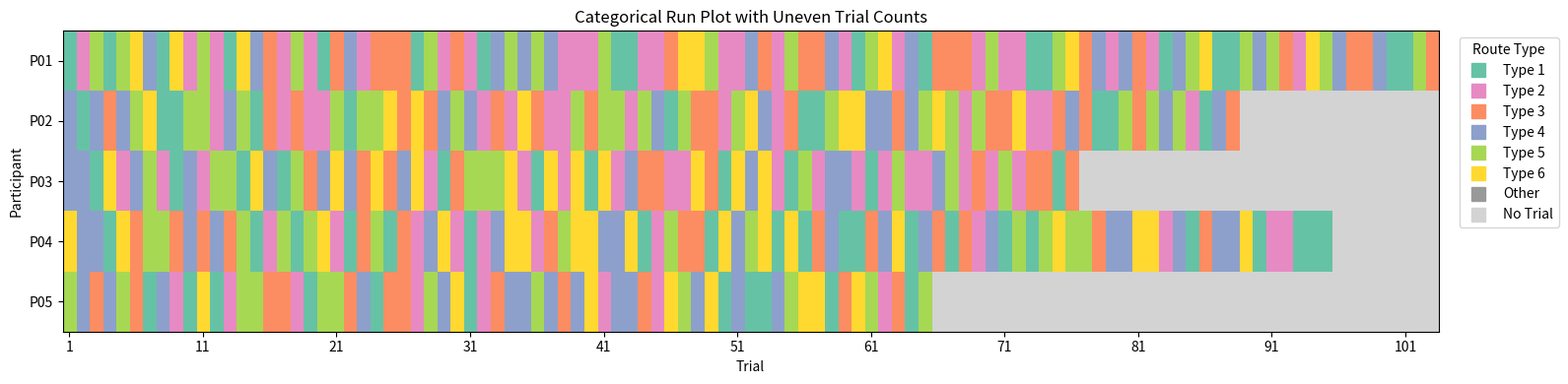

Reproduce this figure in Python.
import pandas as pd
import matplotlib.pyplot as plt
import random
import numpy as np
from itertools import permutations
from matplotlib.colors import ListedColormap

# Simulate participants with uneven trial counts
participants_uneven = {
    'P01': 103,
    'P02': 88,
    'P03': 76,
    'P04': 95,
    'P05': 65
}

# All possible orders (6 permutations)
all_orders = list(permutations(['HV', 'LV', 'NV']))

# Correct mapping: each permutation appears exactly once
order_map = {
    ('HV', 'LV', 'NV'): 'Type 1',
    ('HV', 'NV', 'LV'): 'Type 2',
    ('LV', 'HV', 'NV'): 'Type 3',
    ('LV', 'NV', 'HV'): 'Type 4',
    ('NV', 'HV', 'LV'): 'Type 5',
    ('NV', 'LV', 'HV'): 'Type 6',
}

category_palette = {
    'Type 1': '#66c2a5',
    'Type 2': '#e78ac3',
    'Type 3': '#fc8d62',
    'Type 4': '#8da0cb',
    'Type 5': '#a6d854',
    'Type 6': '#ffd92f',
    'Other': '#999999',     # safe fallback
    'No Trial': '#d3d3d3',  # padding
}

# Simulate data
uneven_dummy_data = []
for pid, n_trials in participants_uneven.items():
    for trial in range(1, n_trials + 1):
        order = random.choice(all_orders)
        label = order_map.get(order, 'Other')  # should never hit 'Other' now, but safe
        uneven_dummy_data.append({
            'Participant': pid,
            'Trial': trial,
            'Category': label
        })

df_uneven = pd.DataFrame(uneven_dummy_data)

# # Pivot and fill missing values
# df_runplot_un = df_uneven.pivot(index='Participant', columns='Trial', values='Category')
# df_runplot_un_filled = df_runplot_un.fillna('No Trial')

# # Convert to categorical codes (numeric) in a stable category order
# all_categories = list(category_palette.keys())
# cat = pd.Categorical(df_runplot_un_filled.to_numpy().ravel(), categories=all_categories, ordered=True)
# codes = cat.codes.reshape(df_runplot_un_filled.shape)  # int array for imshow

# # Colormap must align with category order above
# cmap = ListedColormap([category_palette[c] for c in all_categories])

# # Plot
# plt.figure(figsize=(16, 4))
# plt.imshow(codes, aspect='auto', cmap=cmap, vmin=0, vmax=len(all_categories) - 1)

# plt.yticks(ticks=range(len(df_runplot_un_filled.index)), labels=df_runplot_un_filled.index)

# max_trials = max(participants_uneven.values())
# # x positions are 0-based pixel columns; labels are 1-based trial numbers
# tick_positions = list(range(0, max_trials, 10))
# tick_labels = [str(i + 1) for i in tick_positions]
# plt.xticks(ticks=tick_positions, labels=tick_labels)

# plt.xlabel('Trial')
# plt.ylabel('Participant')
# plt.title('Categorical Run Plot with Uneven Trial Counts')

# # Legend (in the same order as the colormap)
# handles = [
#     plt.Line2D([0], [0], marker='s', color=category_palette[cat_name],
#                label=cat_name, linestyle='', markersize=10)
#     for cat_name in all_categories
# ]
# plt.legend(handles=handles, title='Route Type', bbox_to_anchor=(1.01, 1), loc='upper left')

# plt.tight_layout()
# plt.show()



import matplotlib.patheffects as pe


def add_dummy_trial_metadata(
    df: pd.DataFrame,
    startpos_col: str = "StartPos",
    coinset_col: str = "CoinSetID",
    startpos_range=(1, 8),
    coinset_range=(1, 4),
    seed: int | None = 42,
) -> pd.DataFrame:
    out = df.copy()
    rng = np.random.default_rng(seed)

    if startpos_col not in out.columns:
        out[startpos_col] = rng.integers(startpos_range[0], startpos_range[1] + 1, size=len(out))
    else:
        m = out[startpos_col].isna()
        if m.any():
            out.loc[m, startpos_col] = rng.integers(startpos_range[0], startpos_range[1] + 1, size=int(m.sum()))

    if coinset_col not in out.columns:
        out[coinset_col] = rng.integers(coinset_range[0], coinset_range[1] + 1, size=len(out))
    else:
        m = out[coinset_col].isna()
        if m.any():
            out.loc[m, coinset_col] = rng.integers(coinset_range[0], coinset_range[1] + 1, size=int(m.sum()))

    return out


def plot_participant_overlay_strip(
    df: pd.DataFrame,
    category_palette: dict,
    participant_col: str = "Participant",
    trial_col: str = "Trial",
    category_col: str = "Category",
    startpos_col: str = "StartPos",
    coinset_col: str = "CoinSetID",
    tick_step: int = 10,
    figsize=(16, 2.6),
    marker_size=110,
    text_size=11,
    overlay_dx=0.18,  # number left, marker right
):
    """
    Per participant: 1 strip plot (category colors) with StartPos (text) + CoinSetID (marker)
    OVERLAID in each trial cell.
      CoinSetID mapping:
        1 = filled circle, 2 = square, 3 = star, 4 = empty circle
    """

    df = df.copy()

    # Ensure palette has padding/fallback categories
    if "No Trial" not in category_palette:
        category_palette = {**category_palette, "No Trial": "#d3d3d3"}
    if "Other" not in category_palette:
        category_palette = {**category_palette, "Other": "#999999"}

    categories_order = list(category_palette.keys())
    cmap = ListedColormap([category_palette[c] for c in categories_order])

    def _set_x_ticks(ax, ncols):
        tick_positions = list(range(0, ncols, tick_step))
        tick_labels = [str(i + 1) for i in tick_positions]  # trials are 1-based labels
        ax.set_xticks(tick_positions, tick_labels)

    figs = {}

    for pid, g in df.groupby(participant_col, sort=True):
        g = g.sort_values(trial_col)

        max_trial = int(g[trial_col].max())
        full_trials = pd.Index(range(1, max_trial + 1), name=trial_col)
        g2 = g.set_index(trial_col).reindex(full_trials)

        # category strip (pad missing)
        cat_series = g2[category_col].fillna("No Trial").astype(str)
        cat = pd.Categorical(cat_series.to_numpy(), categories=categories_order, ordered=True)
        cat_codes = cat.codes.astype(int)  # (n_trials,)

        n_trials = len(full_trials)
        x = np.arange(n_trials)
        y0 = np.zeros(n_trials)

        startpos = g2[startpos_col] if startpos_col in g2.columns else pd.Series([np.nan] * n_trials, index=full_trials)
        coinset = g2[coinset_col] if coinset_col in g2.columns else pd.Series([np.nan] * n_trials, index=full_trials)

        fig, ax = plt.subplots(1, 1, figsize=figsize)

        # Base strip
        ax.imshow(cat_codes.reshape(1, -1), aspect="auto", cmap=cmap, vmin=0, vmax=len(categories_order) - 1)
        ax.set_yticks([])
        ax.set_ylabel("Participant", rotation=0, labelpad=35, va="center")
        ax.set_title(f"Participant {pid}")

        # Legend for route types
        handles = [
            plt.Line2D([0], [0], marker="s", color=category_palette[name],
                       label=name, linestyle="", markersize=9)
            for name in categories_order
        ]
        ax.legend(handles=handles, title="Route Type", bbox_to_anchor=(1.01, 1), loc="upper left")

        # Overlay text + marker per trial (skip padded "No Trial" by default)
        # NOTE: you can remove the "No Trial" skip if you want overlays there too.
        pe_outline = [pe.Stroke(linewidth=2.5, foreground="white"), pe.Normal()]
        cs = coinset.to_numpy()
        sp = startpos.to_numpy()

        for i in range(n_trials):
            if cat_series.iloc[i] == "No Trial":
                continue
            if pd.notna(sp[i]):
                ax.text(
                    i - overlay_dx, 0.0, str(int(sp[i])),
                    ha="center", va="center", fontsize=text_size, color="black",
                    path_effects=pe_outline,
                )

        # Plot each coinset id with its marker style (center-right in the cell)
        for coin_id in (1, 2, 3, 4):
            idx = np.where(cs == coin_id)[0]
            if idx.size == 0:
                continue

            xs = idx + overlay_dx
            ys = np.zeros_like(xs, dtype=float)

            if coin_id == 1:      # filled circle
                ax.scatter(xs, ys, marker="o", s=marker_size, edgecolors="black", facecolors="black",
                           linewidths=1.2, zorder=3)
            elif coin_id == 2:    # square
                ax.scatter(xs, ys, marker="s", s=marker_size, edgecolors="black", facecolors="black",
                           linewidths=1.2, zorder=3)
            elif coin_id == 3:    # star
                ax.scatter(xs, ys, marker="*", s=marker_size * 1.35, edgecolors="black", facecolors="black",
                           linewidths=1.0, zorder=3)
            elif coin_id == 4:    # empty circle
                ax.scatter(xs, ys, marker="o", s=marker_size, edgecolors="black", facecolors="none",
                           linewidths=1.4, zorder=3)

        # X ticks/label
        _set_x_ticks(ax, n_trials)
        ax.set_xlabel("Trial")

        # Clean spines
        ax.spines["top"].set_visible(False)
        ax.spines["right"].set_visible(False)
        ax.spines["left"].set_visible(False)

        fig.tight_layout()
        figs[pid] = fig

    return figs


def plot_participant_overlay_startpos_only(
    df: pd.DataFrame,
    category_palette: dict,
    participant_col: str = "Participant",
    trial_col: str = "Trial",
    category_col: str = "Category",
    startpos_col: str = "StartPos",
    tick_step: int = 10,
    figsize=(16, 2.6),
    text_size=11,
    text_color="black",
    outline_color="white",
    outline_width=2.5,
):
    """
    Per participant: 1 strip plot (category colors) with StartPos (text) OVERLAID in each trial cell.
    (No CoinSetID markers.)
    """

    df = df.copy()

    # Ensure palette has padding/fallback categories
    if "No Trial" not in category_palette:
        category_palette = {**category_palette, "No Trial": "#d3d3d3"}
    if "Other" not in category_palette:
        category_palette = {**category_palette, "Other": "#999999"}

    categories_order = list(category_palette.keys())
    cmap = ListedColormap([category_palette[c] for c in categories_order])

    def _set_x_ticks(ax, ncols):
        tick_positions = list(range(0, ncols, tick_step))
        tick_labels = [str(i + 1) for i in tick_positions]  # trials are 1-based labels
        ax.set_xticks(tick_positions, tick_labels)

    figs = {}

    pe_outline = [pe.Stroke(linewidth=outline_width, foreground=outline_color), pe.Normal()]

    for pid, g in df.groupby(participant_col, sort=True):
        g = g.sort_values(trial_col)

        max_trial = int(g[trial_col].max())
        full_trials = pd.Index(range(1, max_trial + 1), name=trial_col)
        g2 = g.set_index(trial_col).reindex(full_trials)

        # category strip (pad missing)
        cat_series = g2[category_col].fillna("No Trial").astype(str)
        cat = pd.Categorical(cat_series.to_numpy(), categories=categories_order, ordered=True)
        cat_codes = cat.codes.astype(int)

        n_trials = len(full_trials)
        startpos = g2[startpos_col] if startpos_col in g2.columns else pd.Series([np.nan] * n_trials, index=full_trials)

        fig, ax = plt.subplots(1, 1, figsize=figsize)

        # Base strip
        ax.imshow(cat_codes.reshape(1, -1), aspect="auto", cmap=cmap, vmin=0, vmax=len(categories_order) - 1)
        ax.set_yticks([])
        ax.set_ylabel("Participant", rotation=0, labelpad=35, va="center")
        ax.set_title(f"Participant {pid}")

        # Legend for route types
        handles = [
            plt.Line2D([0], [0], marker="s", color=category_palette[name],
                       label=name, linestyle="", markersize=9)
            for name in categories_order
        ]
        ax.legend(handles=handles, title="Route Type", bbox_to_anchor=(1.01, 1), loc="upper left")

        # Overlay StartPos text (skip padded "No Trial")
        sp = startpos.to_numpy()
        for i in range(n_trials):
            if cat_series.iloc[i] == "No Trial":
                continue
            if pd.notna(sp[i]):
                ax.text(
                    i, 0.0, str(int(sp[i])),
                    ha="center", va="center",
                    fontsize=text_size, color=text_color,
                    path_effects=pe_outline,
                    zorder=3,
                )

        # X ticks/label
        _set_x_ticks(ax, n_trials)
        ax.set_xlabel("Trial")

        # Clean spines
        ax.spines["top"].set_visible(False)
        ax.spines["right"].set_visible(False)
        ax.spines["left"].set_visible(False)

        fig.tight_layout()
        figs[pid] = fig

    return figs



def plot_multi_participant_strip_with_startpos(
    df: pd.DataFrame,
    category_palette: dict,
    participant_col: str = "Participant",
    trial_col: str = "Trial",
    category_col: str = "Category",
    startpos_col: str = "StartPos",
    tick_step: int = 10,
    figsize=(16, 4),
    text_size: int = 8,
    text_color: str = "black",
    outline_color: str = "white",
    outline_width: float = 2.0,
    skip_no_trial: bool = True,):
    '''
    Multi-participant run plot (imshow) with StartPos text overlaid per trial cell.

    df must have: Participant, Trial, Category, StartPos
    Missing trials are padded as 'No Trial'. StartPos for padded trials is left blank.
    '''

    df = df.copy()

    # Ensure palette has padding/fallback categories
    if "No Trial" not in category_palette:
        category_palette = {**category_palette, "No Trial": "#d3d3d3"}
    if "Other" not in category_palette:
        category_palette = {**category_palette, "Other": "#999999"}

    categories_order = list(category_palette.keys())
    cmap = ListedColormap([category_palette[c] for c in categories_order])

    # Build complete participant x trial grid up to global max trial
    participants = sorted(df[participant_col].unique().tolist())
    max_trial = int(df[trial_col].max())
    trials = pd.Index(range(1, max_trial + 1), name=trial_col)

    # Pivot Category and StartPos
    cat_grid = (
        df.pivot(index=participant_col, columns=trial_col, values=category_col)
          .reindex(index=participants, columns=trials)
          .fillna("No Trial")
          .astype(str)
    )

    sp_grid = (
        df.pivot(index=participant_col, columns=trial_col, values=startpos_col)
          .reindex(index=participants, columns=trials)
    )

    # Convert categories to numeric codes for imshow
    cat_flat = pd.Categorical(cat_grid.to_numpy().ravel(), categories=categories_order, ordered=True)
    codes = cat_flat.codes.reshape(cat_grid.shape).astype(int)

    # Plot
    fig, ax = plt.subplots(1, 1, figsize=figsize)
    ax.imshow(codes, aspect="auto", cmap=cmap, vmin=0, vmax=len(categories_order) - 1)

    # Axes labels/ticks
    ax.set_yticks(range(len(participants)), participants)
    tick_positions = list(range(0, max_trial, tick_step))
    tick_labels = [str(i + 1) for i in tick_positions]
    ax.set_xticks(tick_positions, tick_labels)
    ax.set_xlabel("Trial")
    ax.set_ylabel("Participant")
    ax.set_title("Categorical Run Plot with StartPos Labels (Uneven Trial Counts)")

    # Legend
    handles = [
        plt.Line2D([0], [0], marker="s", color=category_palette[name],
                   label=name, linestyle="", markersize=9)
        for name in categories_order
    ]
    ax.legend(handles=handles, title="Route Type", bbox_to_anchor=(1.01, 1), loc="upper left")

    # Overlay StartPos text at cell centers
    pe_outline = [pe.Stroke(linewidth=outline_width, foreground=outline_color), pe.Normal()]

    sp_vals = sp_grid.to_numpy()
    for r in range(sp_vals.shape[0]):
        for c in range(sp_vals.shape[1]):
            if skip_no_trial and cat_grid.iat[r, c] == "No Trial":
                continue
            v = sp_vals[r, c]
            if pd.isna(v):
                continue
            ax.text(
                c, r, str(int(v)),
                ha="center", va="center",
                fontsize=text_size, color=text_color,
                path_effects=pe_outline,
                zorder=3,
            )

    # Clean spines
    ax.spines["top"].set_visible(False)
    ax.spines["right"].set_visible(False)

    fig.tight_layout()
    return fig



def plot_categorical_runplot_uneven(
    df: pd.DataFrame,
    category_palette: dict,
    participant_col: str = "Participant",
    trial_col: str = "Trial",
    category_col: str = "Category",
    no_trial_label: str = "No Trial",
    tick_step: int = 10,
    figsize=(16, 4),
    title: str = "Categorical Run Plot with Uneven Trial Counts",
):
    """
    Plots a multi-participant categorical run plot from an existing dataframe.

    Expected columns (customizable):
      - participant_col (e.g. 'Participant')
      - trial_col (e.g. 'Trial') : should be 1-based ints (or coercible)
      - category_col (e.g. 'Category')

    Handles uneven trial counts by pivoting and filling missing cells with no_trial_label.
    Uses category_palette keys to define the category order and colors.
    """

    # Defensive copy + basic sanitization
    df = df.copy()
    df[trial_col] = pd.to_numeric(df[trial_col], errors="coerce").astype("Int64")
    df = df.dropna(subset=[participant_col, trial_col, category_col])

    # Ensure No Trial is in the palette
    if no_trial_label not in category_palette:
        category_palette = {**category_palette, no_trial_label: "#d3d3d3"}

    # Pivot and fill missing trials
    df_runplot = df.pivot(index=participant_col, columns=trial_col, values=category_col)
    df_runplot_filled = df_runplot.fillna(no_trial_label).astype(str)

    # Ensure columns are sorted numerically (important if trials are ints)
    df_runplot_filled = df_runplot_filled.reindex(columns=sorted(df_runplot_filled.columns))

    # Category order and cmap must align
    all_categories = list(category_palette.keys())
    cat = pd.Categorical(
        df_runplot_filled.to_numpy().ravel(),
        categories=all_categories,
        ordered=True,
    )
    codes = cat.codes.reshape(df_runplot_filled.shape).astype(int)
    cmap = ListedColormap([category_palette[c] for c in all_categories])

    # Plot
    fig, ax = plt.subplots(1, 1, figsize=figsize)
    ax.imshow(codes, aspect="auto", cmap=cmap, vmin=0, vmax=len(all_categories) - 1)

    # Y axis
    ax.set_yticks(range(len(df_runplot_filled.index)), df_runplot_filled.index)

    # X axis ticks: 0-based positions, 1-based labels
    max_trials = int(df_runplot_filled.shape[1])
    tick_positions = list(range(0, max_trials, tick_step))
    tick_labels = [str(i + 1) for i in tick_positions]
    ax.set_xticks(tick_positions, tick_labels)

    ax.set_xlabel("Trial")
    ax.set_ylabel("Participant")
    ax.set_title(title)

    # Legend in palette order
    handles = [
        plt.Line2D([0], [0], marker="s", color=category_palette[name],
                   label=name, linestyle="", markersize=10)
        for name in all_categories
    ]
    ax.legend(handles=handles, title="Route Type", bbox_to_anchor=(1.01, 1), loc="upper left")

    fig.tight_layout()
    return fig, ax


# --- Example usage ---
# df_with_startpos = add_dummy_trial_startpos(df_uneven, seed=42)
# fig = plot_multi_participant_strip_with_startpos(df_with_startpos, category_palette, text_size=7)
# plt.show()

# --- Example usage ---
df_with_aux = add_dummy_trial_metadata(df_uneven, seed=42)
#figs = plot_participant_overlay_strip(df_with_aux, category_palette)
#plt.show()

#figs1 = plot_participant_overlay_startpos_only(df_with_aux, category_palette)
#plt.show()

# fig = plot_multi_participant_strip_with_startpos(df_with_aux, category_palette, text_size=7)
# plt.show()

fig, ax = plot_categorical_runplot_uneven(df_with_aux, category_palette)
plt.show()
